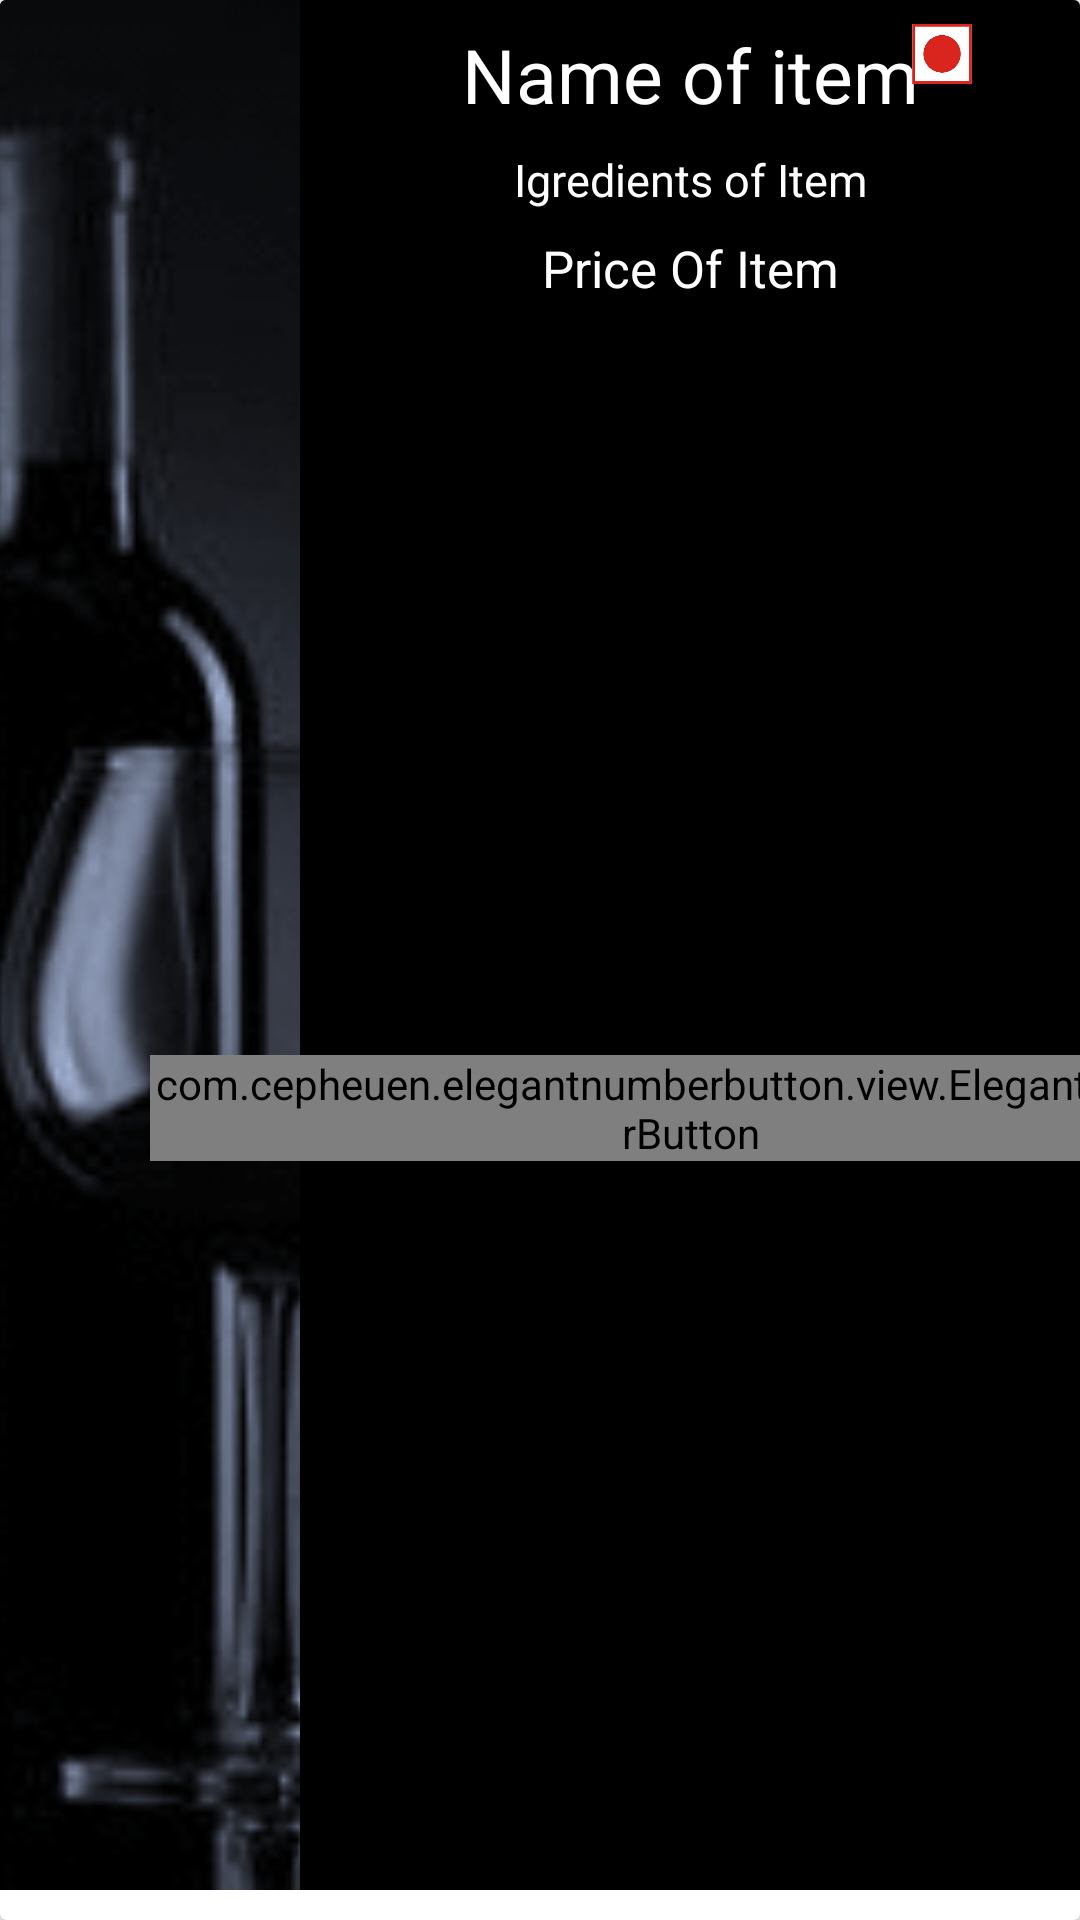

This screen was rendered from an Android layout file. Write that file and the resources it references.
<!-- AndroidManifest.xml: application theme AppTheme -->
<!-- res/layout/menu_item.xml -->
<?xml version="1.0" encoding="utf-8"?>
<android.support.v7.widget.CardView
    xmlns:android="http://schemas.android.com/apk/res/android"
    xmlns:app="http://schemas.android.com/apk/res-auto"
    xmlns:tools="http://schemas.android.com/tools"
    android:layout_width="match_parent"
    android:layout_height="180dp"
    app:cardElevation="4dp"
    app:contentPaddingBottom="10dp"
    app:cardPreventCornerOverlap="true"
    app:cardBackgroundColor="@android:color/white">

    <android.support.constraint.ConstraintLayout
        android:layout_width="match_parent"
        android:layout_height="match_parent">

        <ImageView
            android:id="@+id/imageView4"
            android:layout_width="match_parent"
            android:layout_height="match_parent"
            app:srcCompat="@android:color/black" />

        <ImageView
            android:id="@+id/items_image"
            android:layout_width="100dp"
            android:layout_height="match_parent"
            android:layout_alignParentBottom="true"
            android:scaleType="centerCrop"
            android:src="@drawable/beverage"
            app:layout_constraintBottom_toBottomOf="parent"
            app:layout_constraintStart_toStartOf="parent"
            app:layout_constraintTop_toTopOf="parent" />

        <TextView
            android:id="@+id/item_price"
            android:layout_width="wrap_content"
            android:layout_height="wrap_content"
            android:layout_marginStart="8dp"
            android:layout_marginTop="8dp"
            android:layout_marginEnd="8dp"
            android:gravity="center"
            android:text="Price Of Item"
            android:textColor="@android:color/white"
            android:textSize="17sp"
            app:layout_constraintEnd_toEndOf="parent"
            app:layout_constraintStart_toEndOf="@+id/items_image"
            app:layout_constraintTop_toBottomOf="@+id/item_ingredients" />

        <TextView
            android:id="@+id/item_ingredients"
            android:layout_width="wrap_content"
            android:layout_height="wrap_content"
            android:layout_marginStart="8dp"
            android:layout_marginTop="8dp"
            android:layout_marginEnd="8dp"
            android:gravity="center"
            android:text="Igredients of Item"
            android:textColor="@android:color/white"
            android:textSize="15sp"
            app:layout_constraintEnd_toEndOf="parent"
            app:layout_constraintStart_toEndOf="@+id/items_image"
            app:layout_constraintTop_toBottomOf="@+id/item_name" />

        <TextView
            android:id="@+id/item_name"
            android:layout_width="wrap_content"
            android:layout_height="wrap_content"
            android:layout_marginStart="8dp"
            android:layout_marginTop="8dp"
            android:layout_marginEnd="8dp"
            android:gravity="center"
            android:text="Name of item"
            android:textColor="@android:color/white"
            android:textSize="25sp"
            app:layout_constraintEnd_toEndOf="parent"
            app:layout_constraintStart_toEndOf="@+id/items_image"
            app:layout_constraintTop_toTopOf="parent" />

        <com.cepheuen.elegantnumberbutton.view.ElegantNumberButton
            android:id="@+id/item_quantity"
            android:layout_width="wrap_content"
            android:layout_height="wrap_content"
            android:layout_marginStart="8dp"
            android:layout_marginTop="8dp"
            android:layout_marginEnd="8dp"
            android:gravity="center"
            app:backGroundColor="@color/Basecolor"
            app:finalNumber="10"
            app:initialNumber="0"
            app:layout_constraintBottom_toBottomOf="parent"
            app:layout_constraintEnd_toEndOf="parent"
            app:layout_constraintStart_toEndOf="@+id/items_image"
            app:layout_constraintTop_toBottomOf="@+id/item_price" />

        <ImageView
            android:id="@+id/image_nonVeg"
            android:layout_width="20dp"
            android:layout_height="20dp"
            android:layout_marginTop="8dp"
            android:layout_marginEnd="8dp"
            app:layout_constraintEnd_toStartOf="@+id/image_isSpicy"
            app:layout_constraintTop_toTopOf="parent"
            app:srcCompat="@drawable/nonveg" />

        <ImageView
            android:id="@+id/image_isSpicy"
            android:layout_width="20dp"
            android:layout_height="20dp"
            android:layout_marginTop="8dp"
            android:layout_marginEnd="8dp"
            app:layout_constraintEnd_toEndOf="parent"
            app:layout_constraintTop_toTopOf="parent"
            app:srcCompat="@drawable/isspicy" />

    </android.support.constraint.ConstraintLayout>

</android.support.v7.widget.CardView>
<!-- resources referenced by this layout -->
<resources>
  <color name="Basecolor">#FF7B00</color>
  <!-- drawable beverage: png bitmap (drawable, 19272 bytes) -->
  <!-- drawable nonveg: png bitmap (drawable, 3191 bytes) -->
  <style name="AppTheme" parent="Theme.AppCompat.Light.DarkActionBar">
          
          <item name="colorPrimary">@color/colorPrimary</item>
          <item name="colorPrimaryDark">@color/colorPrimaryDark</item>
          <item name="colorAccent">@color/colorAccent</item>
      </style>
  <color name="colorPrimary">#F2C078</color>
  <color name="colorPrimaryDark">#FF7B00</color>
  <color name="colorAccent">#ea95ae</color>
</resources>
